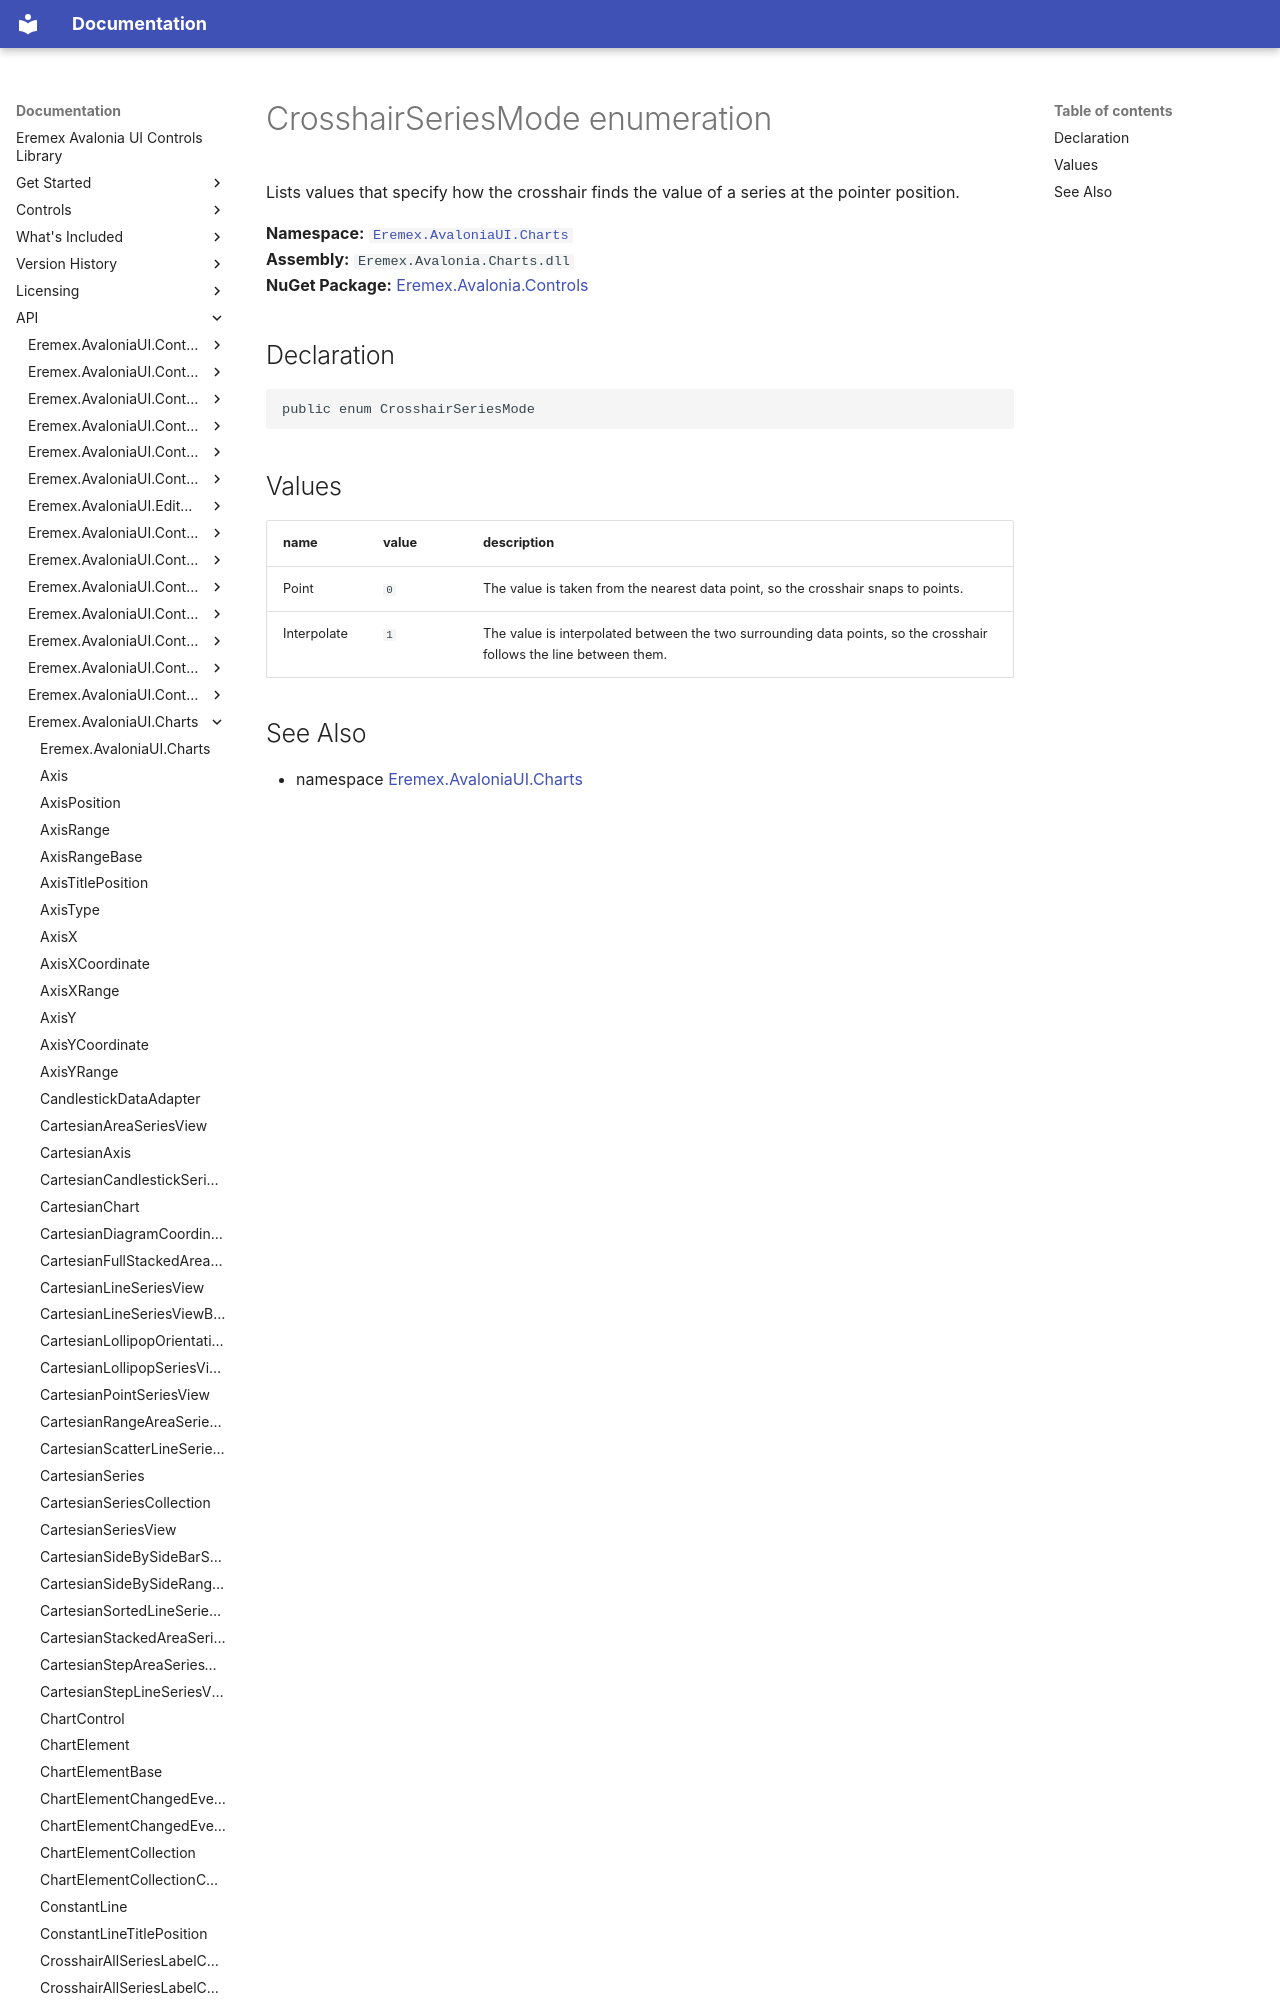

repository: Eremex/controls-doc · page: API/Eremex.AvaloniaUI.Charts/CrosshairSeriesMode/index.html · generator: mkdocs

# CrosshairSeriesMode enumeration

Lists values that specify how the crosshair finds the value of a series at the pointer position.

**Namespace:** [`Eremex.AvaloniaUI.Charts`](./index.md)  
**Assembly:** `Eremex.Avalonia.Charts.dll`  
**NuGet Package:** [Eremex.Avalonia.Controls](https://www.nuget.org/packages/Eremex.Avalonia.Controls)
